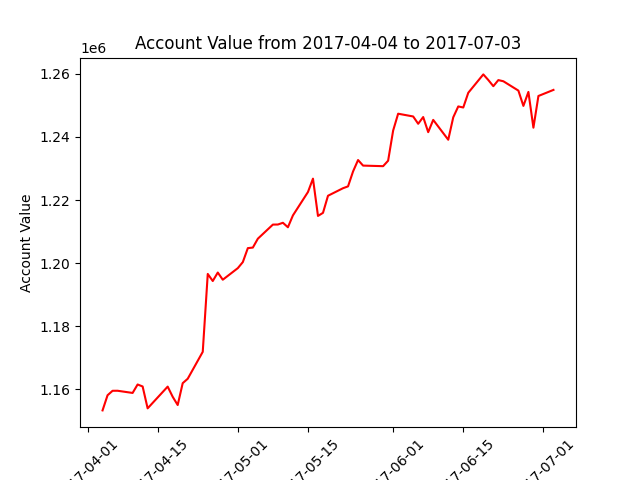

The data file committed next to this chart (first rows):
datadate, account_value
20170404, 1153374
20170405, 1158174
20170406, 1159588
20170407, 1159600
20170410, 1158904
20170411, 1161584
20170412, 1160952
20170413, 1154024
20170417, 1160907
20170418, 1157688
20170419, 1155077
20170420, 1161999
20170421, 1163397
20170424, 1171929
20170425, 1196603
20170426, 1194364
20170427, 1197047
20170428, 1194773
20170501, 1198442
20170502, 1200358
20170503, 1204782
20170504, 1204956
20170505, 1207771
20170508, 1212237
20170509, 1212260
20170510, 1212812
20170511, 1211392
20170512, 1215152
20170515, 1222555
20170516, 1226793
20170517, 1214982
20170518, 1215955
20170519, 1221376
20170522, 1223763
20170523, 1224344
20170524, 1229068
20170525, 1232688
20170526, 1230926
20170530, 1230744
20170531, 1232476
20170601, 1242015
20170602, 1247364
20170605, 1246491
20170606, 1244177
20170607, 1246309
20170608, 1241519
20170609, 1245406
20170612, 1239119
20170613, 1246221
20170614, 1249669
20170615, 1249334
20170616, 1254000
20170619, 1259817
20170620, 1258035
20170621, 1256082
20170622, 1258016
20170623, 1257646
20170626, 1254688
20170627, 1249839
20170628, 1254263
... 3 more rows
